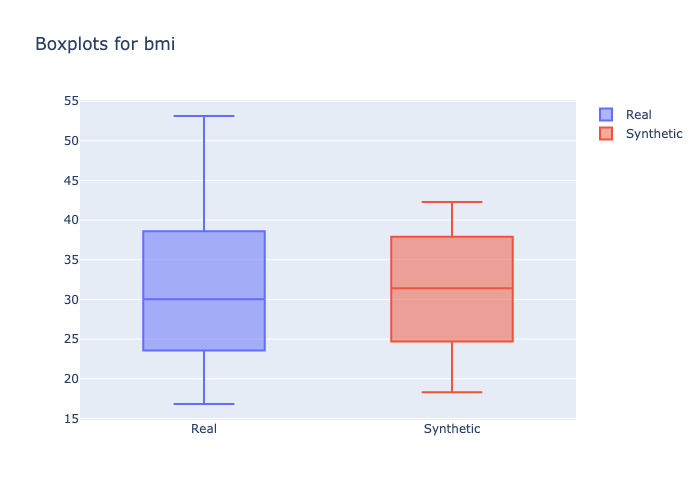

Data behind this chart, as committed beside it:
min, 1st_quantile, mean, median, 3rd_quantile, max
16.82, 25.8, 30.16, 30.03, 33.73, 53.13
18.29, 26.85, 31.34, 31.42, 36.46, 42.29
